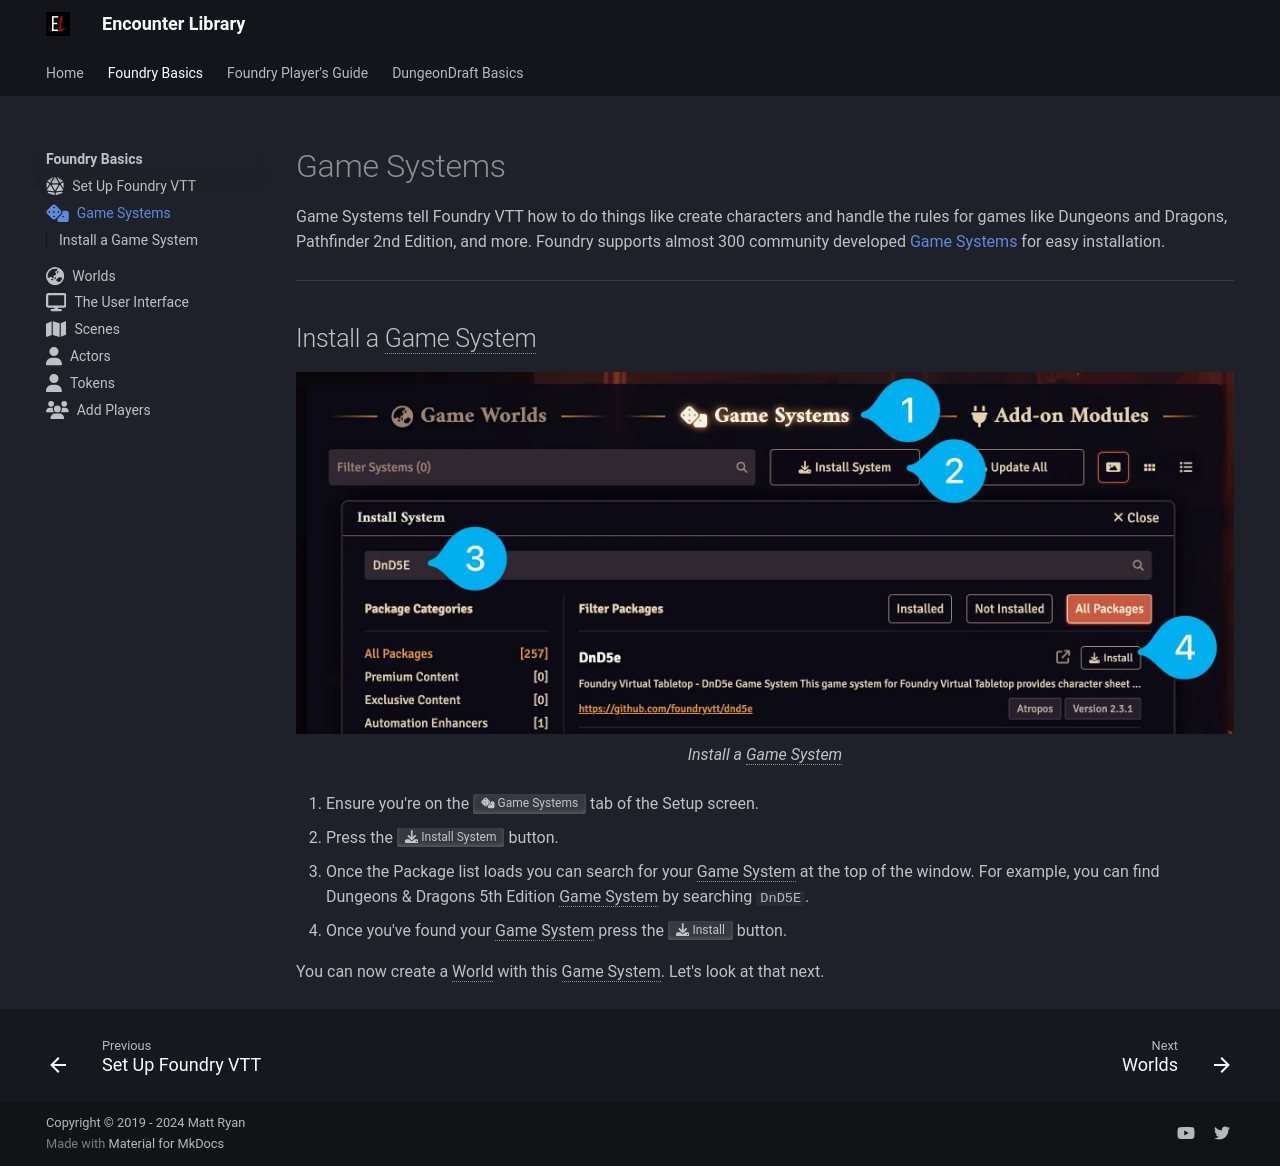

repository: mattexdee/encounter-library · page: foundry-basics/game-systems/index.html · generator: mkdocs

---
icon: fontawesome/solid/dice
---

# Game Systems
Game Systems tell Foundry VTT how to do things like create characters and handle the rules for games like Dungeons and Dragons, Pathfinder 2nd Edition, and more. Foundry supports almost 300 community developed [Game Systems](https://foundryvtt.com/packages/systems) for easy installation.

---

## Install a Game System
<figure markdown>
  ![Image Install a Game System](../assets/foundry-basics/create-world/install-game-system.webp){ loading=lazy }
  <figcaption>Install a Game System</figcaption>
</figure>

1. Ensure you're on the <span class="reference">:fontawesome-solid-dice: Game Systems</span> tab of the Setup screen.
2. Press the <span class="reference">:fontawesome-solid-download: Install System</span> button.
3. Once the Package list loads you can search for your Game System at the top of the window. For example, you can find Dungeons & Dragons 5th Edition Game System by searching `DnD5E`.
4. Once you've found your Game System press the <span class="reference">:fontawesome-solid-download: Install</span> button.

You can now create a World with this Game System. Let's look at that next.
